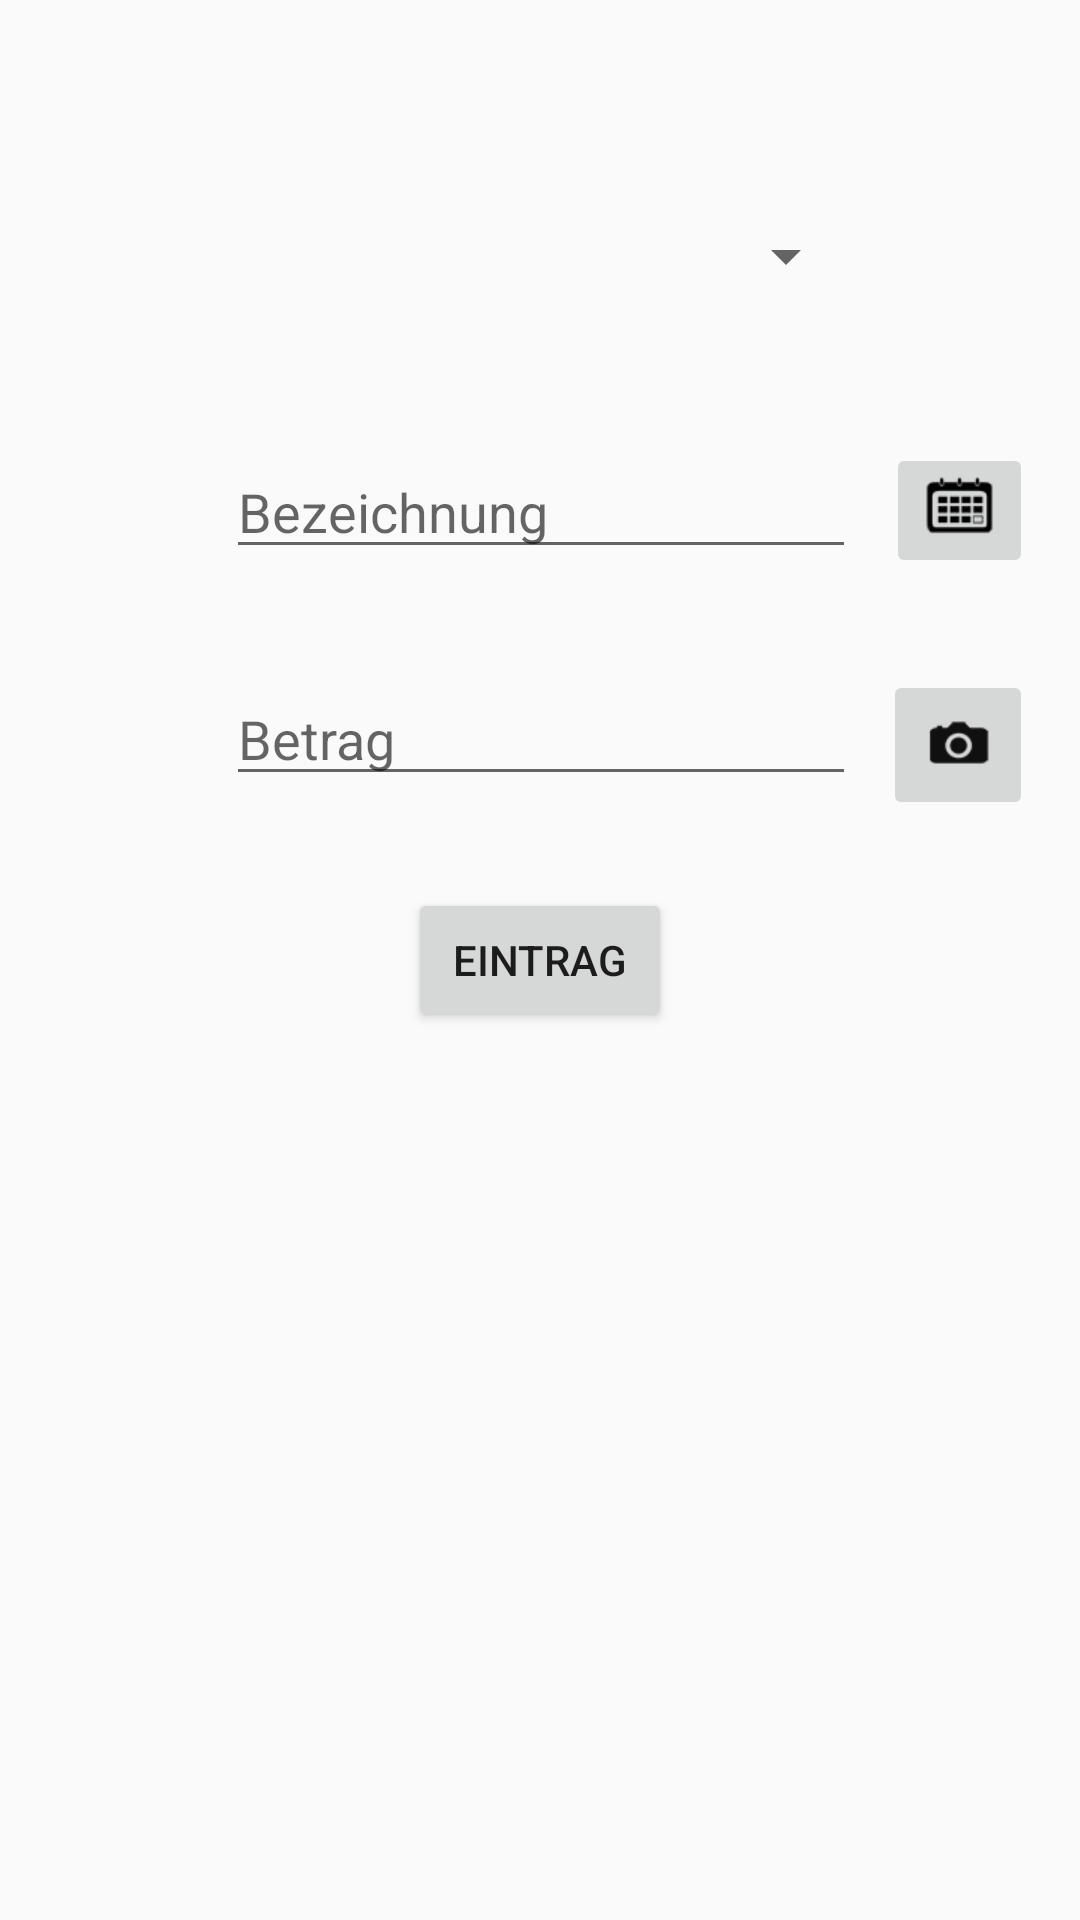

Produce the Android XML layout that renders to this screen, including the resource entries it uses.
<!-- AndroidManifest.xml: activity theme AppTheme.NoActionBar -->
<!-- res/layout/activity_add.xml -->
<?xml version="1.0" encoding="utf-8"?>
<android.support.design.widget.CoordinatorLayout xmlns:android="http://schemas.android.com/apk/res/android"
    xmlns:app="http://schemas.android.com/apk/res-auto"
    xmlns:tools="http://schemas.android.com/tools"
    android:layout_width="match_parent"
    android:layout_height="match_parent"
    tools:context="com.cashify.add.AddActivity">

    <android.support.design.widget.AppBarLayout
        android:layout_width="match_parent"
        android:layout_height="wrap_content"
        android:theme="@style/AppTheme.AppBarOverlay">

    </android.support.design.widget.AppBarLayout>

    <include layout="@layout/content_add"
        android:id="@+id/include" />




</android.support.design.widget.CoordinatorLayout>
<!-- res/layout/content_add.xml (included above) -->
<?xml version="1.0" encoding="utf-8"?>
<android.support.constraint.ConstraintLayout xmlns:android="http://schemas.android.com/apk/res/android"
    xmlns:app="http://schemas.android.com/apk/res-auto"
    xmlns:tools="http://schemas.android.com/tools"
    android:layout_width="match_parent"
    android:layout_height="match_parent"
    app:layout_behavior="@string/appbar_scrolling_view_behavior"
    tools:context="com.cashify.add.AddActivity"
    tools:showIn="@layout/activity_add">

    <EditText
        android:id="@+id/Betrag"
        android:layout_width="wrap_content"
        android:layout_height="wrap_content"
        android:ems="10"
        android:inputType="numberDecimal"
        android:hint="Betrag"
        android:imeOptions="actionDone"
        app:layout_constraintBottom_toBottomOf="parent"
        app:layout_constraintHorizontal_bias="0.502"
        app:layout_constraintLeft_toLeftOf="parent"
        app:layout_constraintRight_toRightOf="parent"
        app:layout_constraintTop_toTopOf="parent"
        app:layout_constraintVertical_bias="0.374" />

    <EditText
        android:id="@+id/title"
        android:layout_width="wrap_content"
        android:layout_height="wrap_content"
        android:ems="10"
        android:inputType="textPersonName"
        android:hint="Bezeichnung"
        app:layout_constraintBottom_toBottomOf="parent"
        app:layout_constraintLeft_toLeftOf="parent"
        app:layout_constraintRight_toRightOf="parent"
        app:layout_constraintTop_toTopOf="parent"
        app:layout_constraintHorizontal_bias="0.502"
        app:layout_constraintVertical_bias="0.248" />


    <Spinner
        android:id="@+id/category"
        android:layout_width="212dp"
        android:layout_height="42dp"
        app:layout_constraintTop_toTopOf="parent"
        android:layout_marginTop="8dp"
        app:layout_constraintBottom_toBottomOf="parent"
        android:layout_marginBottom="8dp"
        android:layout_marginLeft="8dp"
        app:layout_constraintLeft_toLeftOf="parent"
        app:layout_constraintVertical_bias="0.097"
        android:layout_marginRight="8dp"
        app:layout_constraintRight_toRightOf="parent" />

        <Button
            android:id="@+id/ButtonCommit"
            android:layout_width="wrap_content"
            android:layout_height="wrap_content"
            android:onClick="eintragen"
            android:text="eintrag"
            app:layout_constraintTop_toTopOf="parent"
            android:layout_marginTop="8dp"
            app:layout_constraintBottom_toBottomOf="parent"
            android:layout_marginBottom="8dp"
            android:layout_marginLeft="8dp"
            app:layout_constraintLeft_toLeftOf="parent"
            android:layout_marginRight="8dp"
            app:layout_constraintRight_toRightOf="parent" />


    <ImageButton
        android:id="@+id/imageButton7"
        android:layout_width="50dp"
        android:layout_height="50dp"
        android:onClick="cam"
        app:srcCompat="@drawable/cameraicon"
        android:layout_marginTop="8dp"
        android:layout_marginRight="8dp"
        app:layout_constraintRight_toRightOf="parent"
        android:layout_marginLeft="8dp"
        app:layout_constraintLeft_toLeftOf="parent"
        app:layout_constraintHorizontal_bias="0.974"
        app:layout_constraintTop_toTopOf="parent"
        app:layout_constraintBottom_toBottomOf="parent"
        android:layout_marginBottom="8dp"
        app:layout_constraintVertical_bias="0.375" />

    <ImageButton
        android:id="@+id/imageButton10"
        android:layout_width="wrap_content"
        android:layout_height="wrap_content"
        android:onClick="showStartDateDialog"
        app:srcCompat="@drawable/kalendericon"
        android:layout_marginBottom="8dp"
        android:layout_marginLeft="8dp"
        app:layout_constraintLeft_toLeftOf="parent"
        app:layout_constraintBottom_toBottomOf="parent"
        app:layout_constraintTop_toTopOf="parent"
        android:layout_marginTop="8dp"
        app:layout_constraintVertical_bias="0.241"
        android:layout_marginRight="8dp"
        app:layout_constraintRight_toRightOf="parent"
        app:layout_constraintHorizontal_bias="0.974" />


</android.support.constraint.ConstraintLayout>
<!-- resources referenced by this layout -->
<resources>
  <!-- drawable cameraicon: png bitmap (drawable-xhdpi, 3422 bytes) -->
  <!-- drawable kalendericon: png bitmap (drawable-xhdpi, 3811 bytes) -->
  <style name="AppTheme.AppBarOverlay" parent="ThemeOverlay.AppCompat.Dark.ActionBar" />
  <style name="AppTheme.NoActionBar">
          <item name="windowActionBar">false</item>
          <item name="windowNoTitle">true</item>
      </style>
</resources>
